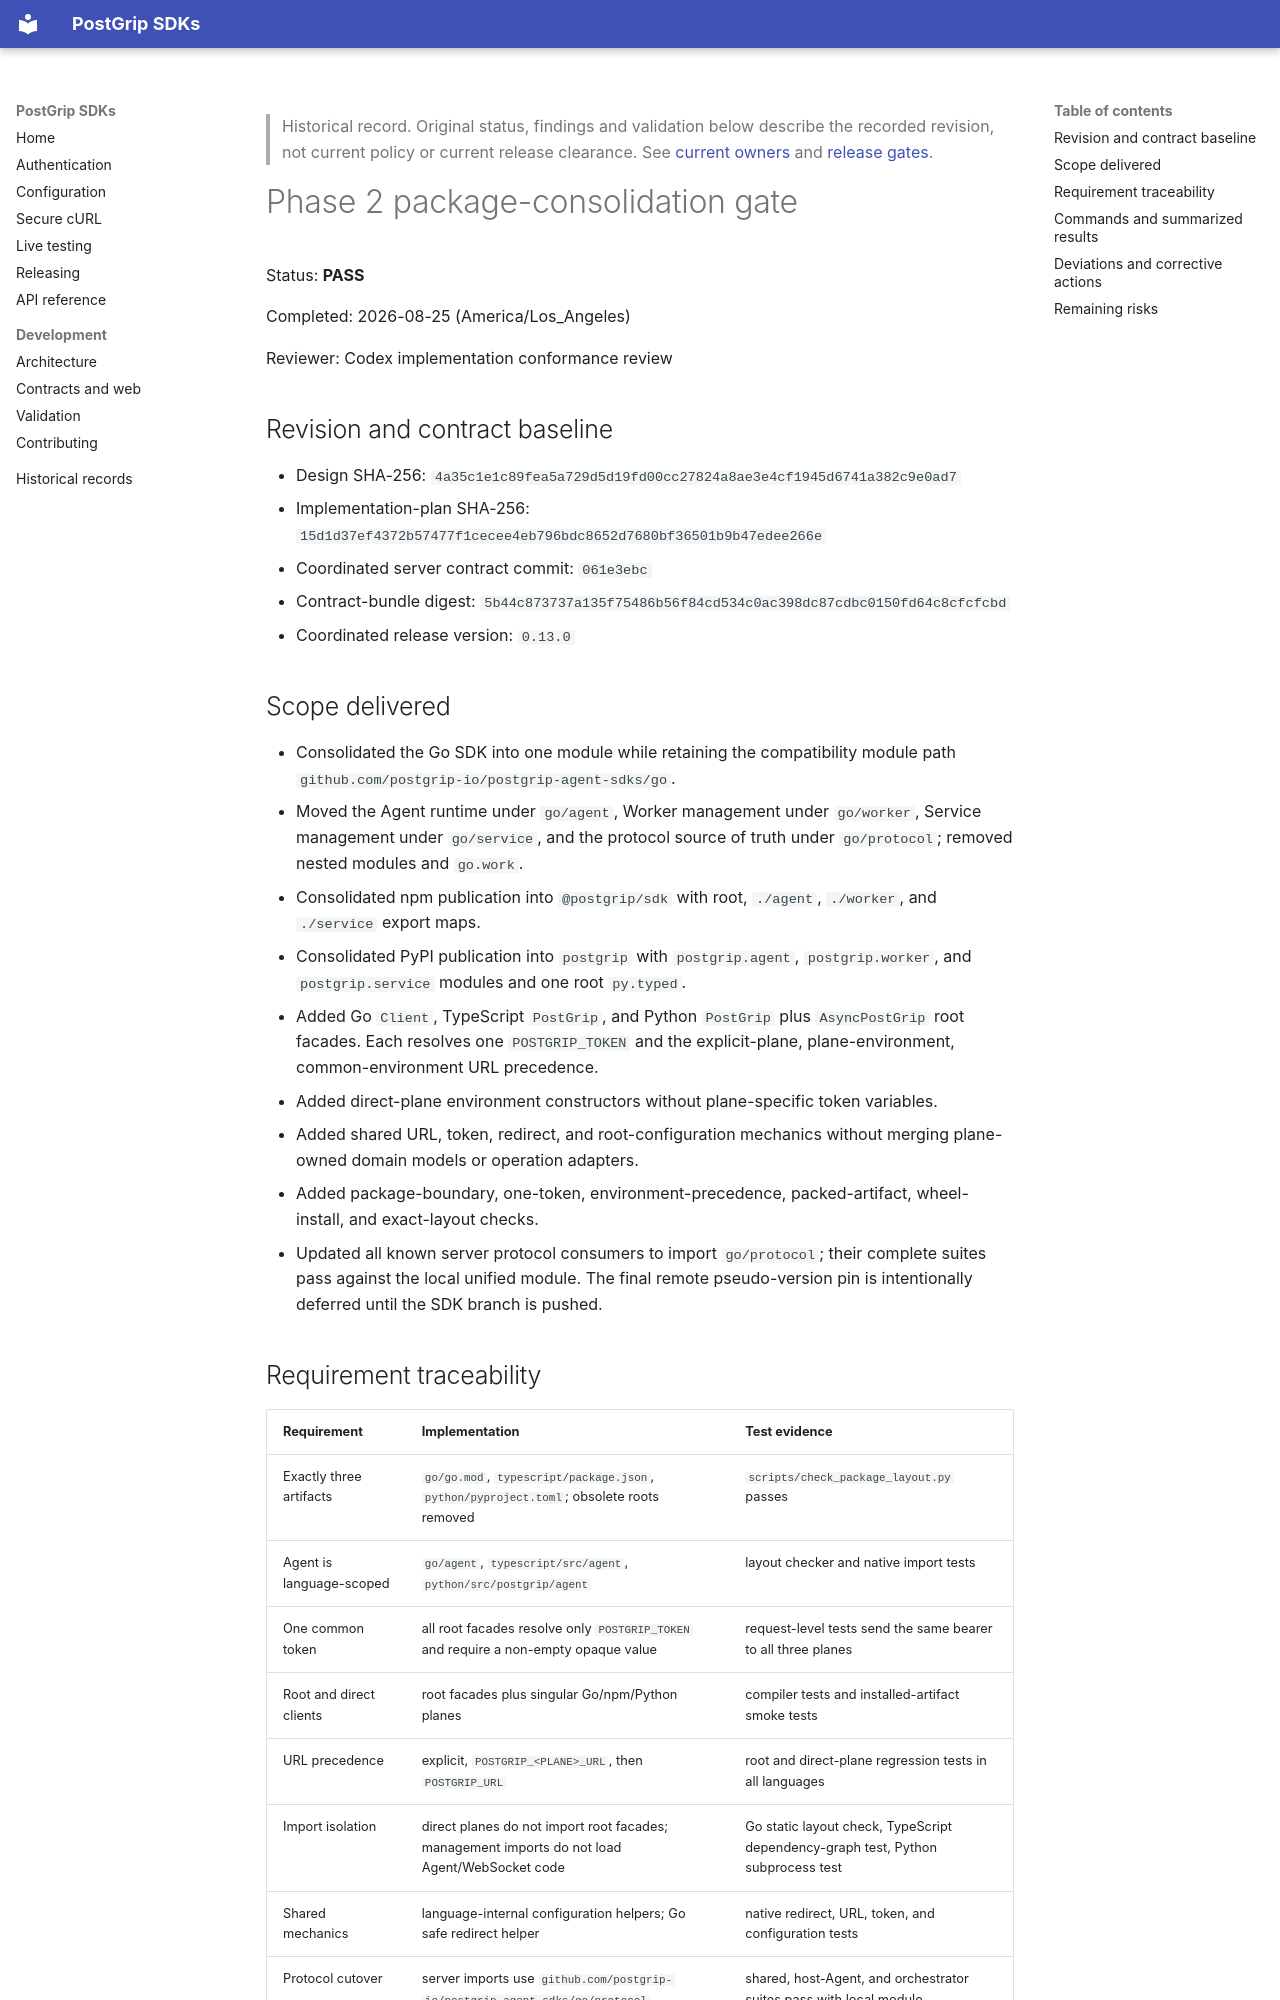

repository: postgrip-io/postgrip-sdk · page: archive/unified-sdk-phase-reports/phase-2-packages/index.html · generator: mkdocs

> Historical record. Original status, findings and validation below describe
> the recorded revision, not current policy or current release clearance. See
> [current owners](../../index.md) and [release gates](../../releasing.md).

# Phase 2 package-consolidation gate

Status: **PASS**

Completed: 2026-08-25 (America/Los_Angeles)

Reviewer: Codex implementation conformance review

## Revision and contract baseline

- Design SHA-256: `4a35c1e1c89fea5a729d5d19fd00cc27824a8ae3e4cf1945d6741a382c9e0ad7`
- Implementation-plan SHA-256: `15d1d37ef4372b57477f1cecee4eb796bdc8652d7680bf36501b9b47edee266e`
- Coordinated server contract commit:
  `061e3ebc`
- Contract-bundle digest:
  `5b44c873737a135f75486b56f84cd534c0ac398dc87cdbc0150fd64c8cfcfcbd`
- Coordinated release version: `0.13.0`

## Scope delivered

- Consolidated the Go SDK into one module while retaining the compatibility
  module path `github.com/postgrip-io/postgrip-agent-sdks/go`.
- Moved the Agent runtime under `go/agent`, Worker management under
  `go/worker`, Service management under `go/service`, and the protocol source
  of truth under `go/protocol`; removed nested modules and `go.work`.
- Consolidated npm publication into `@postgrip/sdk` with root, `./agent`,
  `./worker`, and `./service` export maps.
- Consolidated PyPI publication into `postgrip` with `postgrip.agent`,
  `postgrip.worker`, and `postgrip.service` modules and one root `py.typed`.
- Added Go `Client`, TypeScript `PostGrip`, and Python `PostGrip` plus
  `AsyncPostGrip` root facades. Each resolves one `POSTGRIP_TOKEN` and the
  explicit-plane, plane-environment, common-environment URL precedence.
- Added direct-plane environment constructors without plane-specific token
  variables.
- Added shared URL, token, redirect, and root-configuration mechanics without
  merging plane-owned domain models or operation adapters.
- Added package-boundary, one-token, environment-precedence, packed-artifact,
  wheel-install, and exact-layout checks.
- Updated all known server protocol consumers to import `go/protocol`; their
  complete suites pass against the local unified module. The final remote
  pseudo-version pin is intentionally deferred until the SDK branch is pushed.
